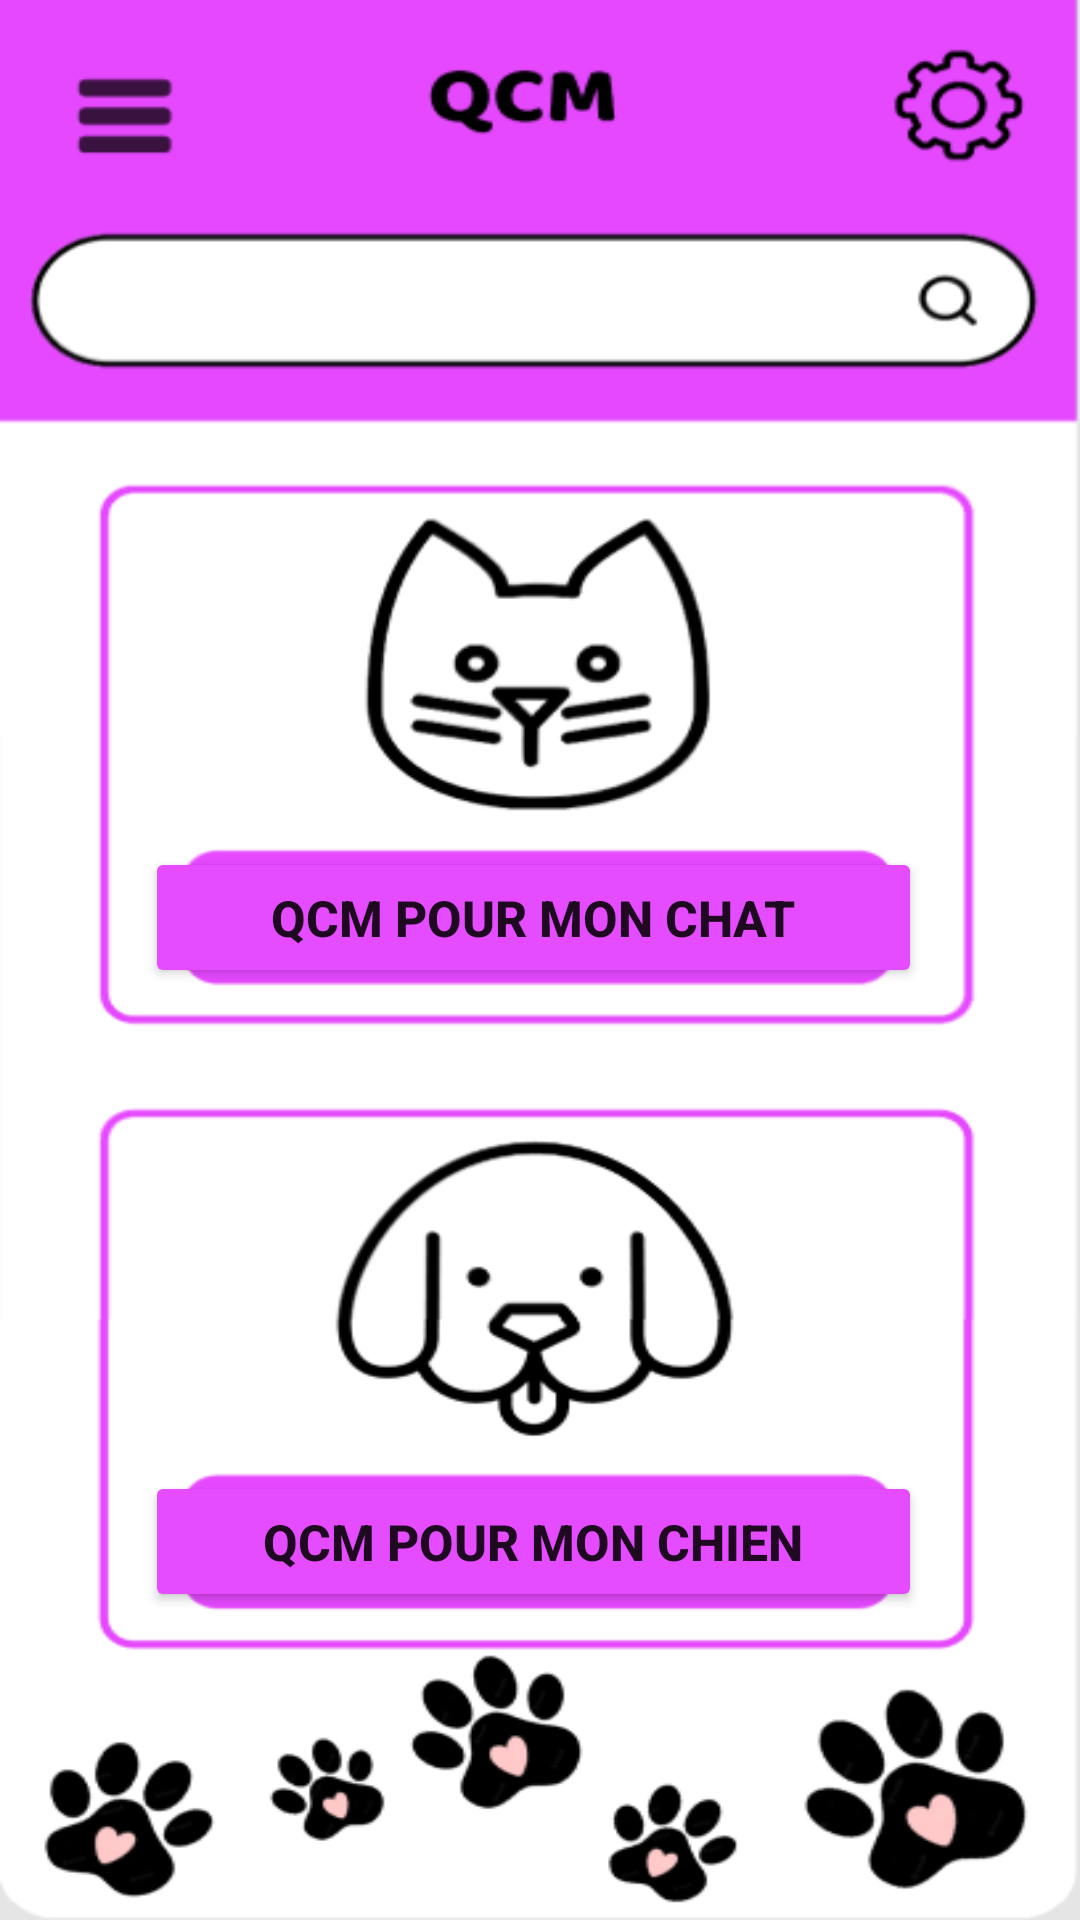

Reconstruct the res/layout file that produces this screen, plus the resources it refers to.
<!-- AndroidManifest.xml: application theme Theme.PawsomeCare -->
<!-- res/layout/activity_qcm.xml -->
<?xml version="1.0" encoding="utf-8"?>
<android.support.constraint.ConstraintLayout xmlns:android="http://schemas.android.com/apk/res/android"
    xmlns:app="http://schemas.android.com/apk/res-auto"
    xmlns:tools="http://schemas.android.com/tools"
    android:layout_width="match_parent"
    android:layout_height="match_parent"
    android:background="@drawable/page_qcm2"
    tools:context=".QCM">

    <ImageView
        android:id="@+id/mp"
        android:layout_width="57dp"
        android:layout_height="62dp"
        app:layout_constraintBottom_toBottomOf="parent"
        app:layout_constraintEnd_toEndOf="parent"
        app:layout_constraintHorizontal_bias="0.045"
        app:layout_constraintStart_toStartOf="parent"
        app:layout_constraintTop_toTopOf="parent"
        app:layout_constraintVertical_bias="0.008"
        app:srcCompat="@drawable/trans" />

    <ImageView
        android:id="@+id/sp"
        android:layout_width="57dp"
        android:layout_height="62dp"
        app:layout_constraintBottom_toBottomOf="parent"
        app:layout_constraintEnd_toEndOf="parent"
        app:layout_constraintHorizontal_bias="0.954"
        app:layout_constraintStart_toStartOf="parent"
        app:layout_constraintTop_toTopOf="parent"
        app:layout_constraintVertical_bias="0.007"
        app:srcCompat="@drawable/trans" />

    <Button
        android:id="@+id/chat"
        android:layout_width="259dp"
        android:layout_height="47dp"
        android:backgroundTint="@color/B8"
        android:text="QCM pour mon chat"
        android:textSize="50px"
        android:textStyle="bold"
        app:layout_constraintBottom_toBottomOf="parent"
        app:layout_constraintEnd_toEndOf="parent"
        app:layout_constraintHorizontal_bias="0.48"
        app:layout_constraintStart_toStartOf="parent"
        app:layout_constraintTop_toTopOf="parent"
        app:layout_constraintVertical_bias="0.476" />

    <Button
        android:id="@+id/chien"
        android:layout_width="259dp"
        android:layout_height="47dp"
        android:backgroundTint="@color/B8"
        android:text="QCM pour mon chien"
        android:textSize="50px"
        android:textStyle="bold"
        app:layout_constraintBottom_toBottomOf="parent"
        app:layout_constraintEnd_toEndOf="parent"
        app:layout_constraintHorizontal_bias="0.48"
        app:layout_constraintStart_toStartOf="parent"
        app:layout_constraintTop_toTopOf="parent"
        app:layout_constraintVertical_bias="0.827" />

</android.support.constraint.ConstraintLayout>
<!-- resources referenced by this layout -->
<resources>
  <color name="B8">#E54BFF</color>
  <!-- drawable page_qcm2: png bitmap (drawable, 54818 bytes) -->
  <style name="Theme.PawsomeCare" parent="Theme.AppCompat.Light.DarkActionBar">
          
          <item name="colorPrimary">@color/purple_500</item>
          <item name="colorPrimaryDark">@color/purple_700</item>
          <item name="colorAccent">@color/teal_200</item>
          
      </style>
  <color name="purple_500">#FF6200EE</color>
  <color name="purple_700">#FF3700B3</color>
  <color name="teal_200">#FF03DAC5</color>
</resources>
